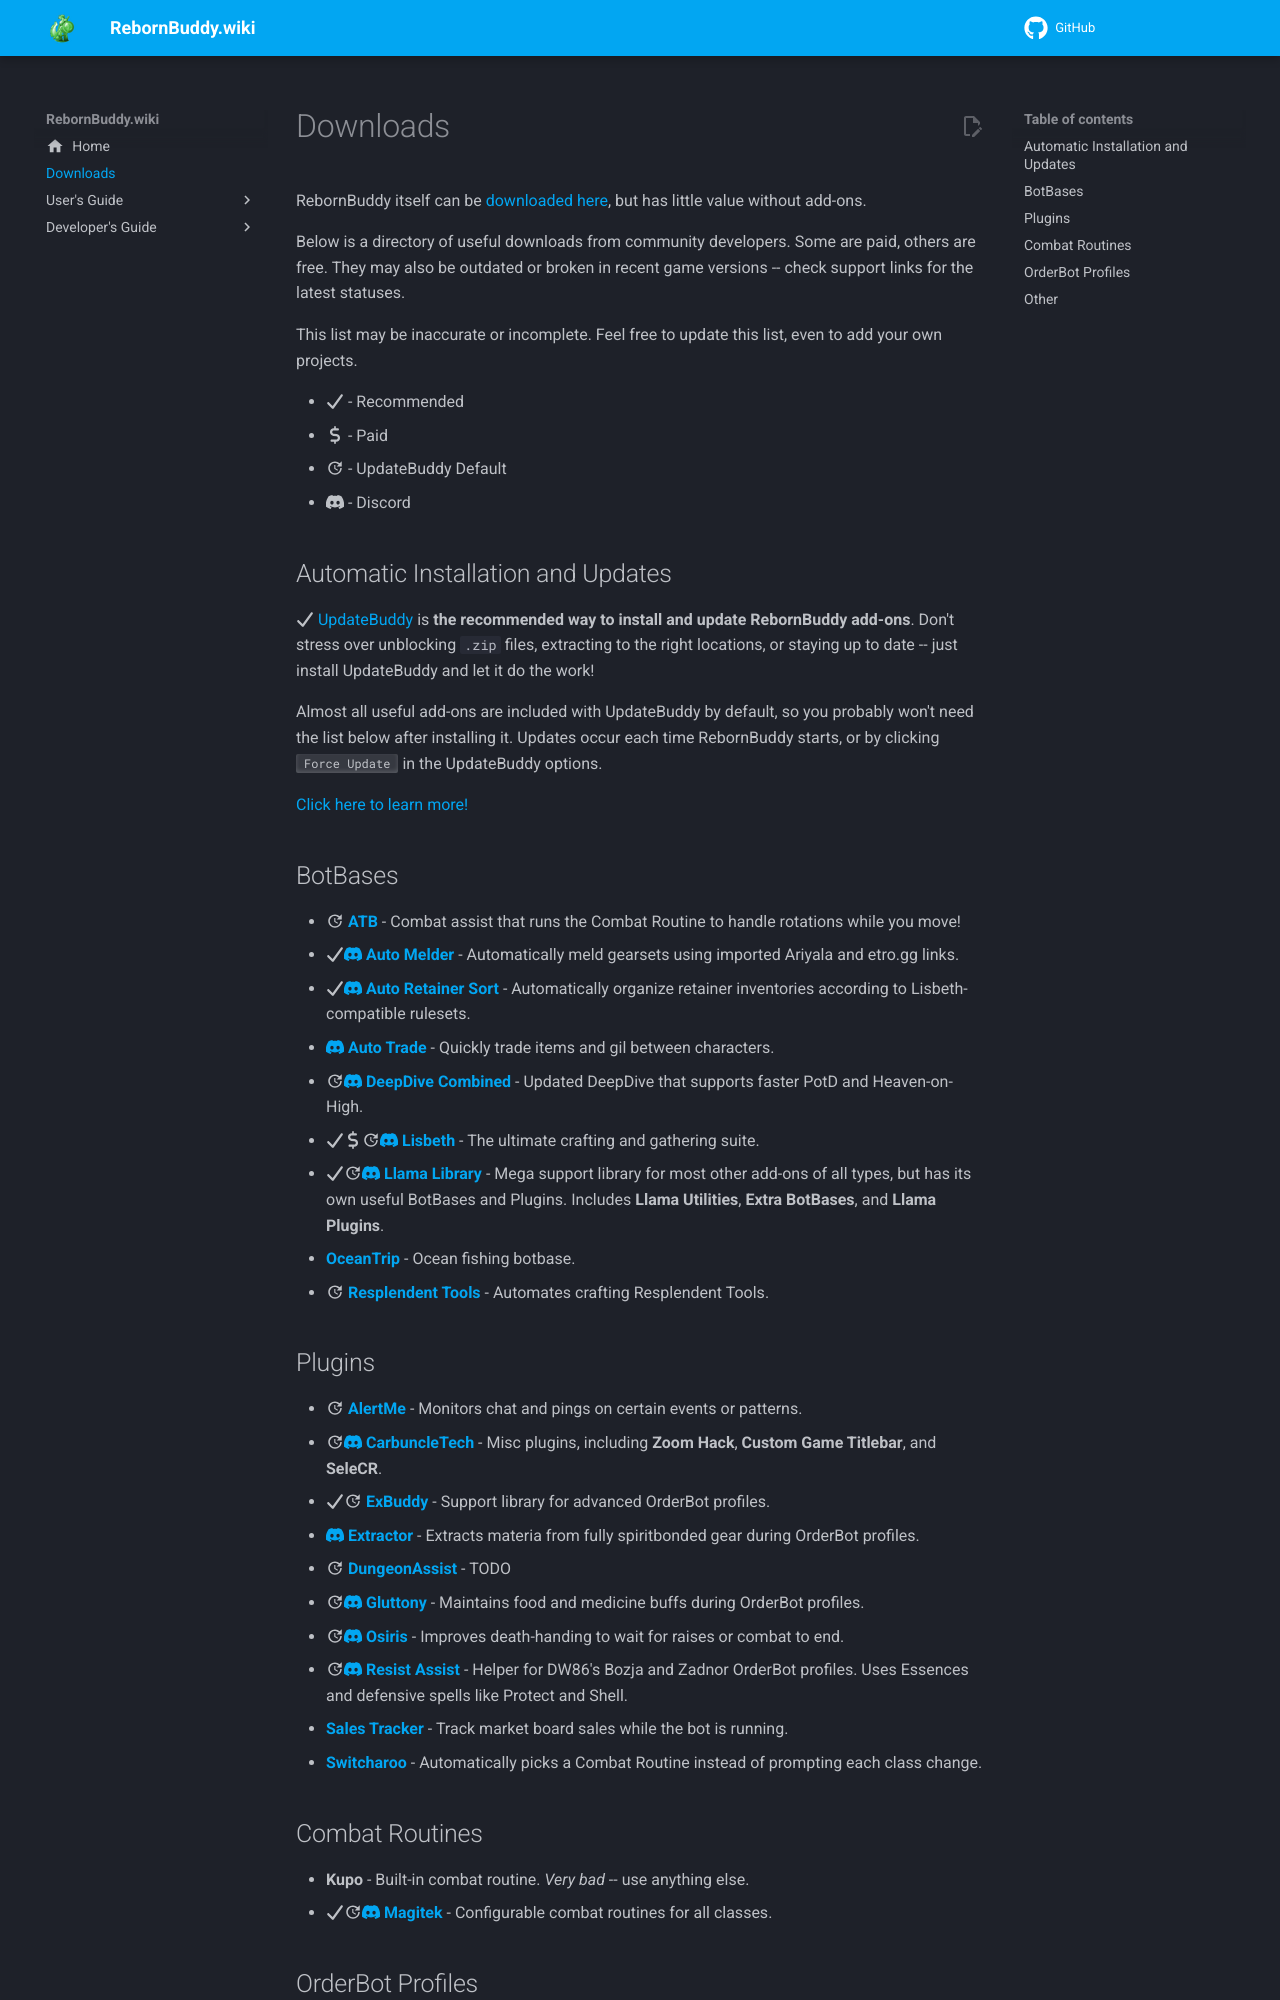

repository: bismuth-dev/RebornBuddy.Wiki · page: downloads/index.html · generator: mkdocs

# Downloads

RebornBuddy itself can be [downloaded here][installing-rebornbuddy], but has little value without add-ons.

Below is a directory of useful downloads from community developers. Some are paid, others are free. They may also be outdated or broken in recent game versions -- check support links for the latest statuses.

This list may be inaccurate or incomplete. Feel free to update this list, even to add your own projects.

- :fontawesome-solid-check: - Recommended
- :fontawesome-solid-dollar-sign: - Paid
- :material-update: - UpdateBuddy Default
- :fontawesome-brands-discord: - Discord

## Automatic Installation and Updates

:fontawesome-solid-check: [UpdateBuddy][installing-updatebuddy] is **the recommended way to install and update RebornBuddy add-ons**. Don't stress over unblocking `.zip` files, extracting to the right locations, or staying up to date -- just install UpdateBuddy and let it do the work!

Almost all useful add-ons are included with UpdateBuddy by default, so you probably won't need the list below after installing it. Updates occur each time RebornBuddy starts, or by clicking ++"Force Update"++ in the UpdateBuddy options.

[Click here to learn more!][installing-updatebuddy]

<!-- TODO: Update RepoBuddy Defaults to UpdateBuddy Defaults -->
<!-- TODO: Update current project lists, links. Do we even need this with UpdateBuddy's browser? -->
## BotBases

- :material-update: [**ATB**][atb] - Combat assist that runs the Combat Routine to handle rotations while you move!
- :fontawesome-solid-check:[:fontawesome-brands-discord:][breadbases-discord] [**Auto Melder**][auto-melder] - Automatically meld gearsets using imported Ariyala and etro.gg links.
- :fontawesome-solid-check:[:fontawesome-brands-discord:][breadbases-discord] [**Auto Retainer Sort**][auto-retainer-sort] - Automatically organize retainer inventories according to Lisbeth-compatible rulesets.
- [:fontawesome-brands-discord:][breadbases-discord] [**Auto Trade**][auto-trade] - Quickly trade items and gil between characters.
- :material-update:[:fontawesome-brands-discord:][llama-library-discord] [**DeepDive Combined**][deep-dive-combined] - Updated DeepDive that supports faster PotD and Heaven-on-High.
- :fontawesome-solid-check::fontawesome-solid-dollar-sign::material-update:[:fontawesome-brands-discord:][lisbeth-discord] [**Lisbeth**][lisbeth] - The ultimate crafting and gathering suite.
- :fontawesome-solid-check::material-update:[:fontawesome-brands-discord:][llama-library-discord] [**Llama Library**][llama-library] - Mega support library for most other add-ons of all types, but has its own useful BotBases and Plugins. Includes **Llama Utilities**, **Extra BotBases**, and **Llama Plugins**.
- [**OceanTrip**][ocean-trip] - Ocean fishing botbase.
- :material-update: [**Resplendent Tools**][resplendent-tools] - Automates crafting Resplendent Tools.

## Plugins

- :material-update: [**AlertMe**][alert-me] - Monitors chat and pings on certain events or patterns.
- :material-update:[:fontawesome-brands-discord:][carbuncletech-discord] [**CarbuncleTech**][carbuncletech] - Misc plugins, including **Zoom Hack**, **Custom Game Titlebar**, and **SeleCR**.
- :fontawesome-solid-check::material-update: [**ExBuddy**][exbuddy] - Support library for advanced OrderBot profiles.
- [:fontawesome-brands-discord:][dw86-discord] [**Extractor**][extractor] - Extracts materia from fully spiritbonded gear during OrderBot profiles.
- :material-update: [**DungeonAssist**][dungeon-assist] - TODO
- :material-update:[:fontawesome-brands-discord:][dw86-discord] [**Gluttony**][gluttony] - Maintains food and medicine buffs during OrderBot profiles.
- :material-update:[:fontawesome-brands-discord:][dw86-discord] [**Osiris**][osiris] - Improves death-handing to wait for raises or combat to end.
- :material-update:[:fontawesome-brands-discord:][dw86-discord] [**Resist Assist**][resist-assist] - Helper for DW86's Bozja and Zadnor OrderBot profiles. Uses Essences and defensive spells like Protect and Shell.
- [**Sales Tracker**][sales-tracker] - Track market board sales while the bot is running.
- [**Switcharoo**][switcharoo] - Automatically picks a Combat Routine instead of prompting each class change.

## Combat Routines

- **Kupo** - Built-in combat routine. _Very bad_ -- use anything else.
- :fontawesome-solid-check::material-update:[:fontawesome-brands-discord:][magitek-discord] [**Magitek**][magitek] - Configurable combat routines for all classes.
